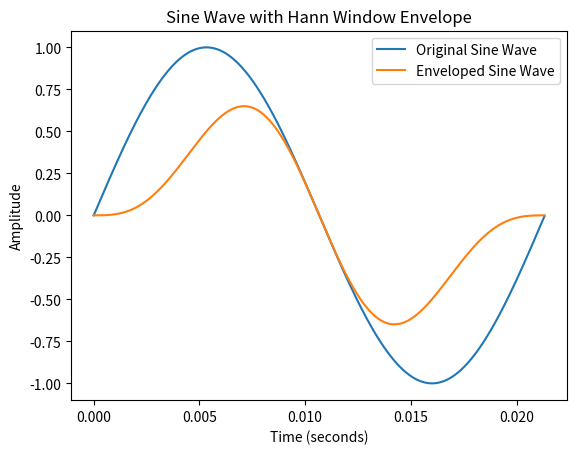

Here is the Python script that generated this plot:
import numpy as np
import matplotlib.pyplot as plt

class SineWaveGenerator:
    def __init__(self, num_samples, sample_rate, reference_frequency):
        self.num_samples = num_samples
        self.sample_rate = sample_rate
        self.reference_frequency = reference_frequency

    def generate_sine_wave(self):
        t = np.arange(self.num_samples) / self.sample_rate
        frequency = self.reference_frequency
        sine_wave = np.sin(2 * np.pi * frequency * t)
        return t, sine_wave

    def apply_hann_window(self, signal):
        hann_window = 0.5 - 0.5 * np.cos(2 * np.pi * np.arange(self.num_samples) / (self.num_samples - 1))
        return signal * hann_window

    def generate_and_plot_sine_wave_with_envelope(self):
        t, sine_wave = self.generate_sine_wave()
        enveloped_wave = self.apply_hann_window(sine_wave)

        # Plot original and enveloped wave
        plt.plot(t, sine_wave, label='Original Sine Wave')
        plt.plot(t, enveloped_wave, label='Enveloped Sine Wave')
        plt.title('Sine Wave with Hann Window Envelope')
        plt.xlabel('Time (seconds)')
        plt.ylabel('Amplitude')
        plt.legend()
        plt.show()

# Instantiate the SineWaveGenerator with your specified values
generator = SineWaveGenerator(num_samples=2048, sample_rate=96000, reference_frequency=46.875)

# Generate and plot the sine wave with Hann window envelope
generator.generate_and_plot_sine_wave_with_envelope()
